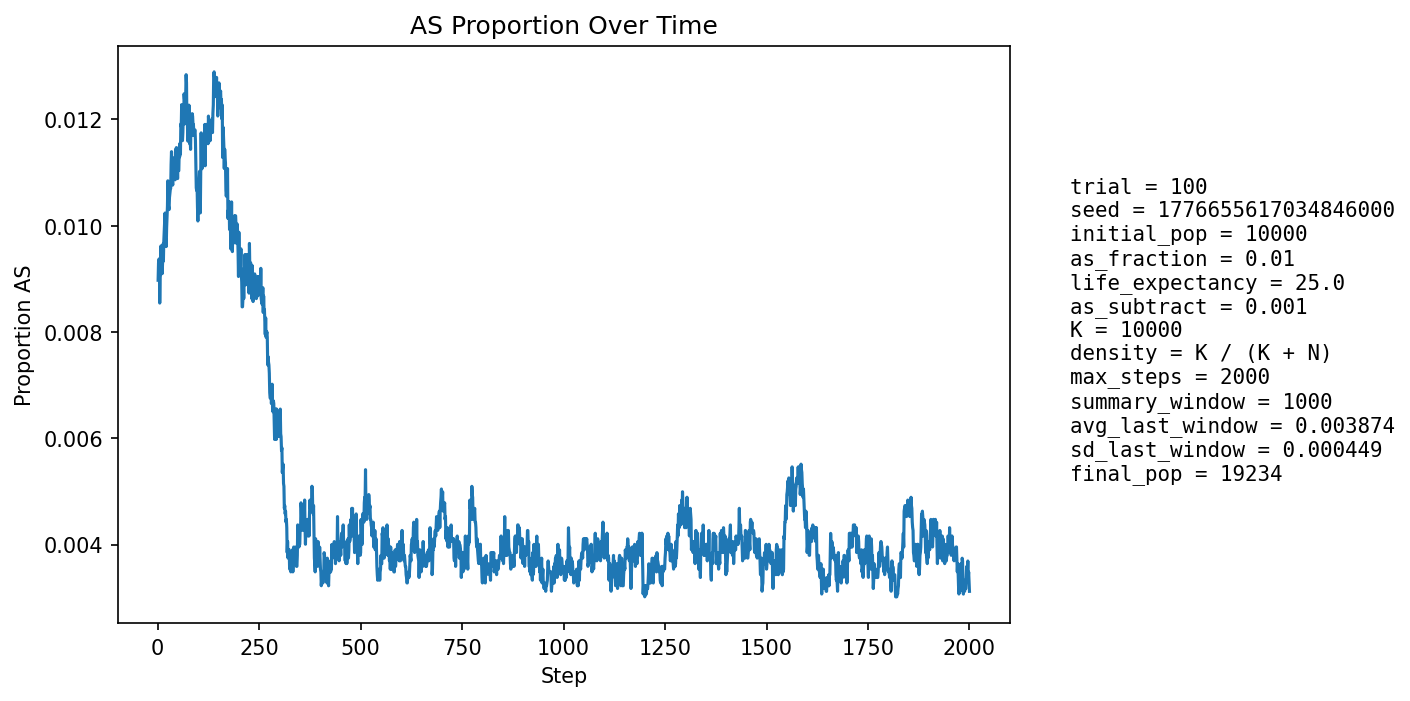

Source data for this figure (header and first rows):
step, population_size, births, newborn_AA, newborn_AS, newborn_SS, prop_newborn_AA, prop_newborn_AS, prop_newborn_SS, prop_repro_AA, prop_repro_AS, prop_AS_population
1, 10809, 2595, 2576, 19, 0, 0.9927, 0.007322, 0.0, 0.9908, 0.009249, 0.008974
2, 11188, 2497, 2471, 26, 0, 0.9896, 0.01041, 0.0, 0.991, 0.009047, 0.009296
3, 11527, 2454, 2427, 27, 0, 0.989, 0.011, 0.0, 0.9912, 0.008846, 0.009369
4, 11837, 2423, 2399, 24, 0, 0.9901, 0.009905, 0.0, 0.9906, 0.009394, 0.009377
5, 12288, 2579, 2564, 15, 0, 0.9942, 0.005816, 0.0, 0.9911, 0.008878, 0.008545
6, 12741, 2677, 2650, 27, 0, 0.9899, 0.01009, 0.0, 0.991, 0.00905, 0.009026
7, 13188, 2747, 2720, 27, 0, 0.9902, 0.009829, 0.0, 0.9906, 0.009446, 0.009099
8, 13617, 2795, 2763, 32, 0, 0.9886, 0.01145, 0.0, 0.9904, 0.009565, 0.00962
9, 14059, 2866, 2843, 23, 0, 0.992, 0.008025, 0.0, 0.991, 0.009013, 0.009247
10, 14505, 2939, 2912, 27, 0, 0.9908, 0.009187, 0.0, 0.9907, 0.009333, 0.009238
11, 14949, 3011, 2985, 25, 1, 0.9914, 0.008303, 0.0003321, 0.9905, 0.009486, 0.009098
12, 15380, 3073, 3042, 31, 0, 0.9899, 0.01009, 0.0, 0.9905, 0.009523, 0.009298
13, 15742, 3075, 3042, 33, 0, 0.9893, 0.01073, 0.0, 0.9905, 0.009482, 0.009656
14, 16074, 3103, 3077, 26, 0, 0.9916, 0.008379, 0.0, 0.9905, 0.009515, 0.009332
15, 16388, 3141, 3107, 34, 0, 0.9892, 0.01082, 0.0, 0.991, 0.009034, 0.009702
16, 16684, 3189, 3155, 34, 0, 0.9893, 0.01066, 0.0, 0.9906, 0.009388, 0.00989
17, 16950, 3217, 3183, 34, 0, 0.9894, 0.01057, 0.0, 0.9901, 0.009903, 0.01003
18, 17189, 3239, 3202, 36, 1, 0.9886, 0.01111, 0.0003087, 0.9904, 0.009624, 0.01024
19, 17409, 3258, 3234, 24, 0, 0.9926, 0.007366, 0.0, 0.9902, 0.009821, 0.009765
20, 17614, 3280, 3252, 28, 0, 0.9915, 0.008537, 0.0, 0.9902, 0.009788, 0.009708
21, 17798, 3299, 3270, 29, 0, 0.9912, 0.008791, 0.0, 0.9898, 0.01021, 0.009608
22, 17964, 3314, 3278, 36, 0, 0.9891, 0.01086, 0.0, 0.9896, 0.01042, 0.009964
23, 18109, 3326, 3288, 37, 1, 0.9886, 0.01112, 0.0003007, 0.9898, 0.01022, 0.01016
24, 18234, 3335, 3296, 39, 0, 0.9883, 0.01169, 0.0, 0.9902, 0.009813, 0.01037
25, 18349, 3347, 3303, 44, 0, 0.9869, 0.01315, 0.0, 0.9905, 0.009524, 0.01085
26, 18456, 3359, 3331, 28, 0, 0.9917, 0.008336, 0.0, 0.99, 0.009977, 0.0104
27, 18551, 3367, 3336, 31, 0, 0.9908, 0.009207, 0.0, 0.9899, 0.01012, 0.01035
28, 18634, 3373, 3341, 32, 0, 0.9905, 0.009487, 0.0, 0.9896, 0.01038, 0.0103
29, 18705, 3379, 3340, 39, 0, 0.9885, 0.01154, 0.0, 0.9891, 0.01085, 0.01053
30, 18768, 3384, 3346, 38, 0, 0.9888, 0.01123, 0.0, 0.9897, 0.01029, 0.0106
31, 18823, 3390, 3353, 37, 0, 0.9891, 0.01091, 0.0, 0.9895, 0.01046, 0.01068
32, 18872, 3394, 3358, 36, 0, 0.9894, 0.01061, 0.0, 0.9896, 0.01043, 0.0107
33, 18918, 3397, 3354, 43, 0, 0.9873, 0.01266, 0.0, 0.9893, 0.0107, 0.01115
34, 18957, 3401, 3357, 43, 1, 0.9871, 0.01264, 0.000294, 0.9891, 0.01088, 0.01139
35, 18989, 3404, 3370, 34, 0, 0.99, 0.009988, 0.0, 0.9891, 0.01085, 0.01106
36, 19017, 3406, 3373, 33, 0, 0.9903, 0.009689, 0.0, 0.9893, 0.01073, 0.01094
37, 19042, 3409, 3375, 34, 0, 0.99, 0.009974, 0.0, 0.989, 0.01102, 0.01077
38, 19065, 3410, 3364, 46, 0, 0.9865, 0.01349, 0.0, 0.9887, 0.01131, 0.01128
39, 19089, 3412, 3379, 33, 0, 0.9903, 0.009672, 0.0, 0.9889, 0.01109, 0.01095
40, 19104, 3413, 3372, 40, 1, 0.988, 0.01172, 0.000293, 0.9891, 0.01088, 0.01115
41, 19121, 3415, 3380, 35, 0, 0.9898, 0.01025, 0.0, 0.9893, 0.01067, 0.01098
42, 19134, 3417, 3381, 36, 0, 0.9895, 0.01054, 0.0, 0.9887, 0.01126, 0.01087
43, 19145, 3417, 3381, 36, 0, 0.9895, 0.01054, 0.0, 0.9892, 0.01085, 0.01086
44, 19157, 3418, 3372, 46, 0, 0.9865, 0.01346, 0.0, 0.989, 0.01104, 0.01143
45, 19169, 3420, 3381, 39, 0, 0.9886, 0.0114, 0.0, 0.989, 0.01103, 0.01137
46, 19179, 3421, 3381, 40, 0, 0.9883, 0.01169, 0.0, 0.989, 0.01102, 0.01147
47, 19187, 3420, 3385, 35, 0, 0.9898, 0.01023, 0.0, 0.9891, 0.01092, 0.01126
48, 19190, 3420, 3379, 41, 0, 0.988, 0.01199, 0.0, 0.9886, 0.01142, 0.01136
49, 19196, 3420, 3391, 29, 0, 0.9915, 0.00848, 0.0, 0.9887, 0.01132, 0.01089
50, 19201, 3422, 3377, 45, 0, 0.9868, 0.01315, 0.0, 0.9886, 0.01141, 0.01146
51, 19206, 3422, 3390, 32, 0, 0.9906, 0.009351, 0.0, 0.9887, 0.01131, 0.01104
52, 19209, 3422, 3386, 36, 0, 0.9895, 0.01052, 0.0, 0.9885, 0.01151, 0.01104
53, 19211, 3423, 3378, 45, 0, 0.9869, 0.01315, 0.0, 0.989, 0.011, 0.0114
54, 19213, 3423, 3383, 40, 0, 0.9883, 0.01169, 0.0, 0.9887, 0.0113, 0.01129
55, 19215, 3423, 3380, 43, 0, 0.9874, 0.01256, 0.0, 0.9891, 0.0109, 0.01155
56, 19217, 3423, 3387, 36, 0, 0.9895, 0.01052, 0.0, 0.9892, 0.0108, 0.01134
57, 19218, 3423, 3374, 49, 0, 0.9857, 0.01431, 0.0, 0.9887, 0.0113, 0.01192
58, 19218, 3423, 3381, 42, 0, 0.9877, 0.01227, 0.0, 0.9887, 0.0113, 0.01186
59, 19220, 3423, 3374, 49, 0, 0.9857, 0.01431, 0.0, 0.9884, 0.0116, 0.01228
60, 19222, 3424, 3389, 35, 0, 0.9898, 0.01022, 0.0, 0.9886, 0.0114, 0.01186
... 1,940 more rows
